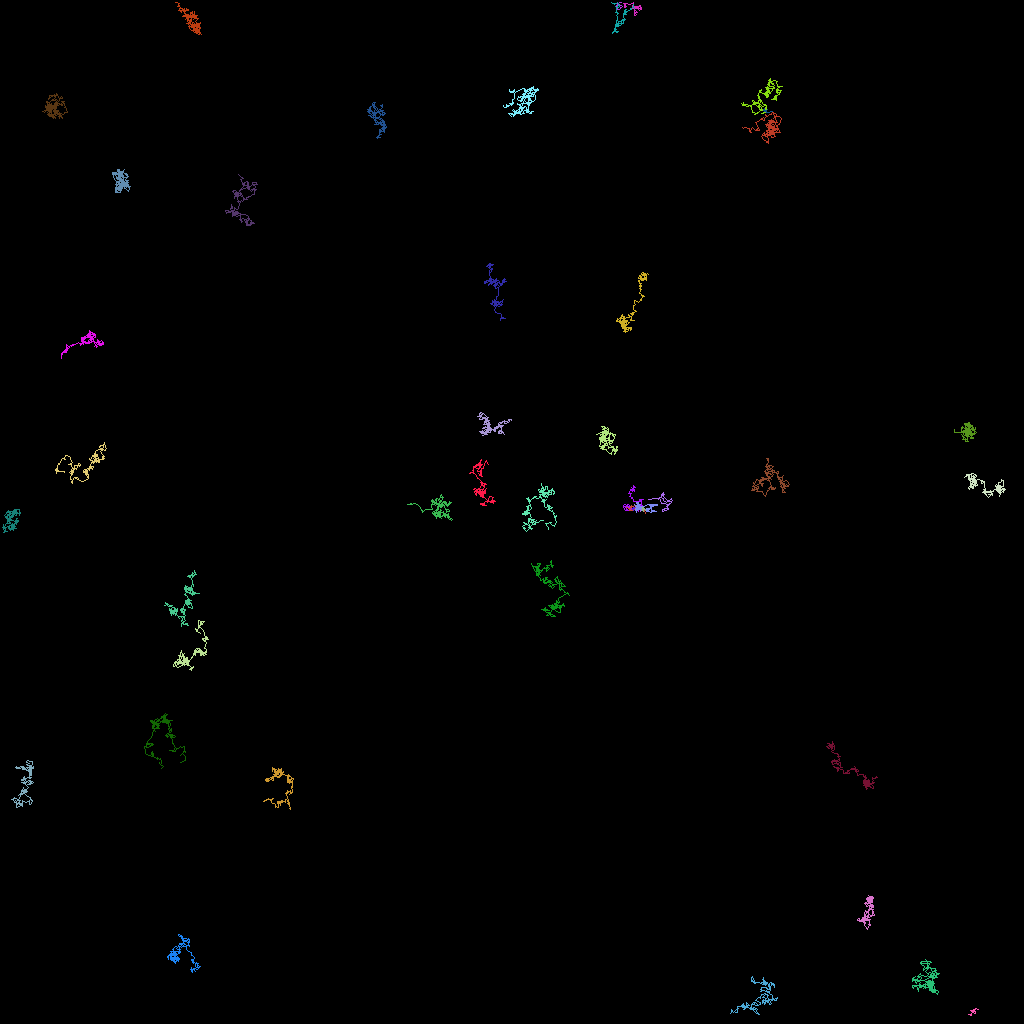

The data file committed next to this chart (first rows):
traj_idx, frame, x, y, z
2, 0, 79.22, 1.231, 0.0
2, 1, 79.21, 1.547, 0.0
2, 2, 79.25, 1.877, 0.0
2, 3, 79.31, 1.832, 0.0
2, 4, 79.5, 1.788, 0.0
2, 5, 79.47, 1.724, 0.0
2, 6, 79.36, 1.546, 0.0
2, 7, 79.6, 1.509, 0.0
2, 8, 79.26, 1.182, 0.0
2, 9, 79.43, 1.023, 0.0
2, 10, 79.99, 1.032, 0.0
2, 11, 80.18, 0.8944, 0.0
2, 12, 80.01, 0.8289, 0.0
2, 13, 79.96, 0.571, 0.0
2, 14, 79.91, 0.6546, 0.0
2, 15, 80.03, 0.757, 0.0
2, 16, 80.1, 0.9518, 0.0
2, 17, 80.05, 0.996, 0.0
2, 18, 80.15, 1.185, 0.0
2, 19, 79.94, 1.104, 0.0
2, 20, 79.82, 1.292, 0.0
2, 21, 79.62, 1.035, 0.0
2, 22, 79.85, 0.9452, 0.0
2, 23, 79.3, 0.7754, 0.0
2, 24, 79.3, 0.7551, 0.0
2, 25, 79.22, 0.9308, 0.0
2, 26, 79.17, 1.045, 0.0
2, 27, 79.5, 0.8379, 0.0
2, 28, 79.37, 0.8757, 0.0
2, 29, 79.88, 0.7459, 0.0
2, 30, 79.69, 0.8177, 0.0
2, 31, 79.58, 0.771, 0.0
2, 32, 79.11, 0.84, 0.0
2, 33, 78.97, 0.9659, 0.0
2, 34, 79.12, 0.219, 0.0
2, 35, 78.88, 0.3812, 0.0
2, 36, 78.8, 0.51, 0.0
2, 37, 78.13, 0.3538, 0.0
2, 38, 78.08, 0.7986, 0.0
2, 39, 77.98, 0.931, 0.0
2, 40, 78.14, 0.8868, 0.0
2, 41, 78.25, 0.7918, 0.0
2, 42, 78.04, 0.849, 0.0
2, 43, 78.01, 0.7762, 0.0
2, 44, 78, 0.4467, 0.0
2, 45, 77.93, 0.3974, 0.0
2, 46, 77.97, 0.3538, 0.0
17, 0, 83.56, 63.47, 0.0
17, 1, 83.32, 63.26, 0.0
17, 2, 83.41, 63.49, 0.0
17, 3, 83.02, 63.54, 0.0
17, 4, 83.04, 63.62, 0.0
17, 5, 82.8, 63.63, 0.0
17, 6, 82.91, 63.59, 0.0
17, 7, 83.01, 63.68, 0.0
17, 8, 82.78, 63.57, 0.0
17, 9, 82.81, 63.93, 0.0
17, 10, 82.99, 63.7, 0.0
17, 11, 83.18, 63.8, 0.0
17, 12, 83.54, 63.57, 0.0
... 6,762 more rows
